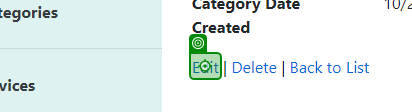
Workflow: Category

Step 1: click on the link in window 'Category Details - Connected Office: Device Management' (msedge.exe)

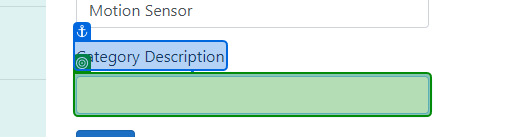
Step 2: get-text from the text box in window 'Edit Category - Connected Office: Device Management' (msedge.exe)

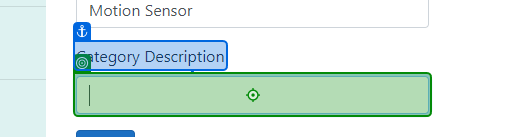
Step 3: type "[CategoryDesript + "UPDATED"]" into the text box in window 'Edit Category - Connected Office: Device Management' (msedge.exe)

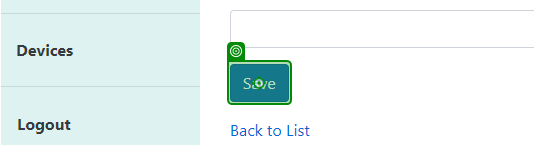
Step 4: click on the text box in window 'Edit Category - Connected Office: Device Management' (msedge.exe)

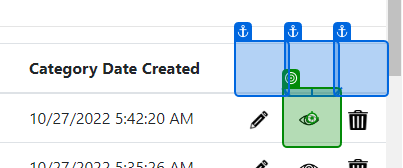
Step 5: click on the table cell in window 'Categories - Connected Office: Device Management' (msedge.exe)

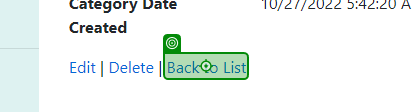
Step 6: click on the link 'Back to List' in window 'Category Details - Connected Office: Device Management' (msedge.exe)

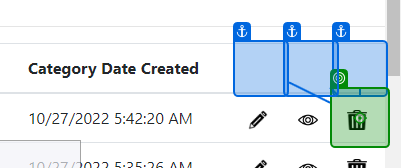
Step 7: click on the table cell in window 'Categories - Connected Office: Device Management' (msedge.exe)

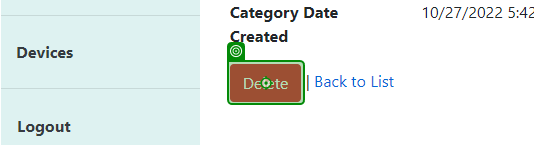
Step 8: click on the text box in window 'Delete Category - Connected Office: Device Management' (msedge.exe)
